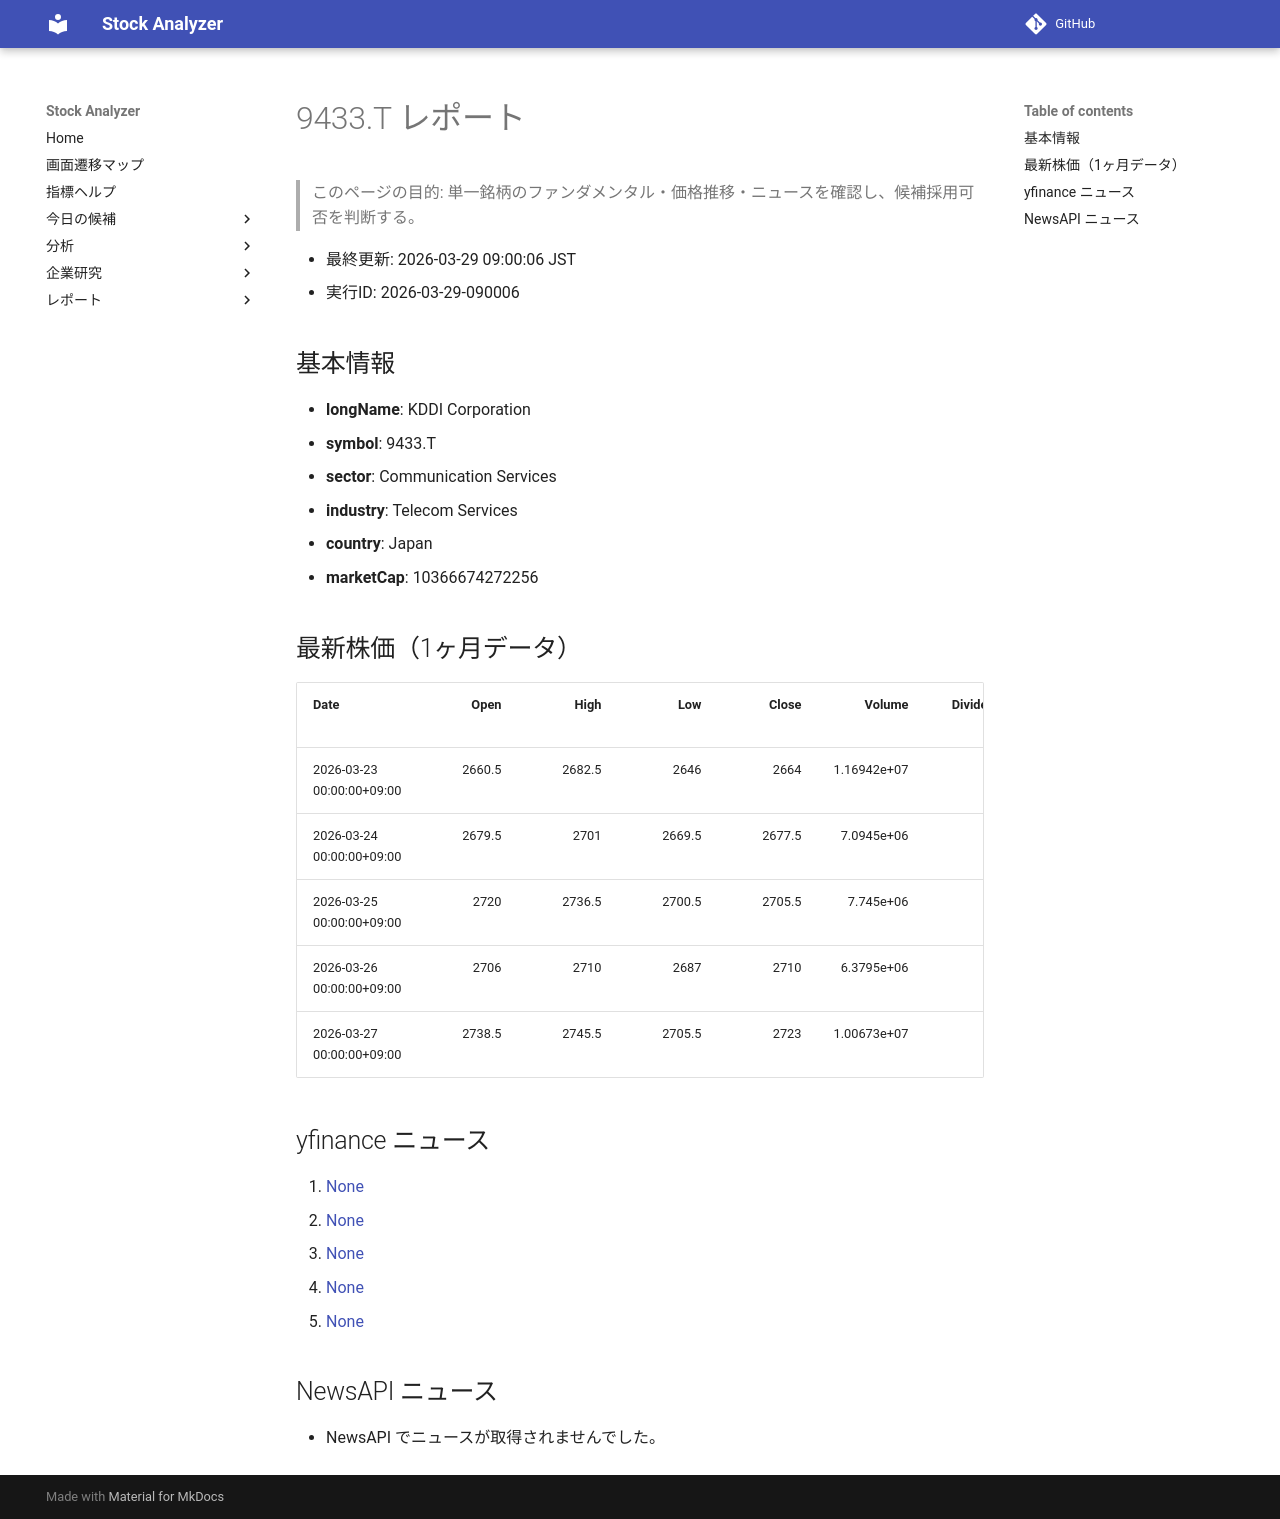

repository: Yumi-note/Making-APP · page: reports/2026-03-29/090006/9433_T/index.html · generator: mkdocs

# 9433.T レポート

> このページの目的: 単一銘柄のファンダメンタル・価格推移・ニュースを確認し、候補採用可否を判断する。

- 最終更新: 2026-03-29 09:00:06 JST
- 実行ID: 2026-03-29-090006

## 基本情報

- **longName**: KDDI Corporation
- **symbol**: 9433.T
- **sector**: Communication Services
- **industry**: Telecom Services
- **country**: Japan
- **marketCap**: 10366674272256

## 最新株価（1ヶ月データ）

| Date                      |   Open |   High |    Low |   Close |      Volume |   Dividends |   Stock Splits |
|:--------------------------|-------:|-------:|-------:|--------:|------------:|------------:|---------------:|
| 2026-03-23 00:00:00+09:00 | 2660.5 | 2682.5 | 2646   |  2664   | 1.16942e+07 |           0 |              0 |
| 2026-03-24 00:00:00+09:00 | 2679.5 | 2701   | 2669.5 |  2677.5 | 7.0945e+06  |           0 |              0 |
| 2026-03-25 00:00:00+09:00 | 2720   | 2736.5 | 2700.5 |  2705.5 | 7.745e+06   |           0 |              0 |
| 2026-03-26 00:00:00+09:00 | 2706   | 2710   | 2687   |  2710   | 6.3795e+06  |           0 |              0 |
| 2026-03-27 00:00:00+09:00 | 2738.5 | 2745.5 | 2705.5 |  2723   | 1.00673e+07 |           0 |              0 |

## yfinance ニュース

1. [None](None)
2. [None](None)
3. [None](None)
4. [None](None)
5. [None](None)

## NewsAPI ニュース

- NewsAPI でニュースが取得されませんでした。
